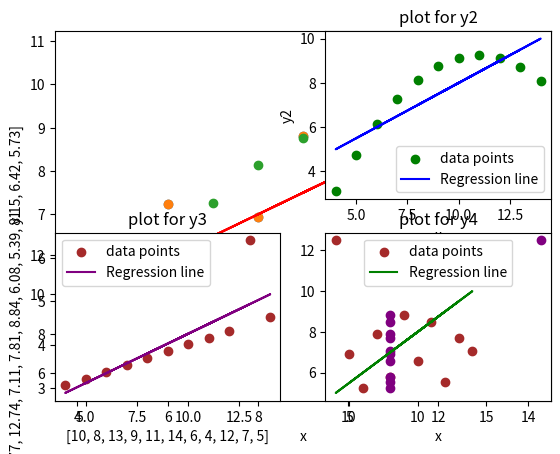

Source code (Python): (Note: this script raises an exception after producing the figure.)
import matplotlib.pyplot as pit
import numpy as np


import matplotlib.pyplot as plt
import numpy as np

# Anscombe's Quartet:
x = [10, 8, 13, 9, 11, 14, 6, 4, 12, 7, 5]
y1 = [8.04, 6.95, 7.58, 8.81, 8.33, 9.96, 7.24, 4.26, 10.84, 4.82, 5.68]
y2 = [9.14, 8.14, 8.74, 8.77, 9.26, 8.10, 6.13, 3.10, 9.13, 7.26, 4.74]
y3 = [7.46, 6.77, 12.74, 7.11, 7.81, 8.84, 6.08, 5.39, 8.15, 6.42, 5.73]
x4 = [8, 8, 8, 8, 8, 8, 8, 19, 8, 8, 8]
y4 = [6.58, 5.76, 7.71, 8.84, 8.47, 7.04, 5.25, 12.50, 5.56, 7.91, 6.89]


plt.scatter(x, y1)


# Calculate the slope (m) and intercept (b) of the line using np.polyfit
m, b = np.polyfit(x, y1, 1)

# Create the regression line
regression_line = m * np.array(x) + b

# Plot the data points and regression line
plt.scatter(x, y1)
plt.plot(x, regression_line,color='red')
plt.xlabel('x')
plt.ylabel('y1')


# Your Code need to be here for x and y2
m2,b2 = np.polyfit(x, y2,1)
regression_line2 = m2 * np.array(x) + b2
plt.scatter (x,y2)
plt.subplot (2,2,2)
plt.scatter(x,y2, label ='data points' , color ='green')
plt.plot(x, regression_line2, color = 'blue', label = 'Regression line')
plt.xlabel('x')
plt.ylabel('y2')
plt.title('plot for y2')
plt.legend()

# Your Code need to be here for x and y3
m3,b3 =np.polyfit(x,y3,1)
regression_line3 = m3 * np.array(x) + b3
plt.subplot(2,2,3)
plt.scatter(x, y3, label = 'data points', color ='brown')
plt.plot(x, regression_line3, color ='purple', label = 'Regression line')
plt.xlabel(x)
plt.ylabel(y3)
plt.title('plot for y3')
plt.legend()



# Your code need to be here for x and y4
m4,b4 =np.polyfit(x,y4,1)
regression_line4 = m4 * np.array(x) + b4
plt.subplot(2,2,4)
plt.scatter(x,y4, label = 'data points', color ='brown')
plt.plot(x, regression_line3, color ='green', label = 'Regression line')
plt.xlabel('x')
plt.title('plot for y4')
plt.legend()


# Your code need to be here for x4 and y4

m4,b4 =np.polyfit(x4,y4,1)

# Create the regression line
regression_line4 = m4 * np.array(x4) + b4

# Plot the data points and regression line
plt.scatter(x4,y4, color ='purple', label= 'data points')
plt.plot(x4,regression_line6, color ='pink', label = 'Regression line')
plt.xlabel('x4')
plt.ylabel('y4')
plt.title('plot for x4 and y4')
plt.legend()